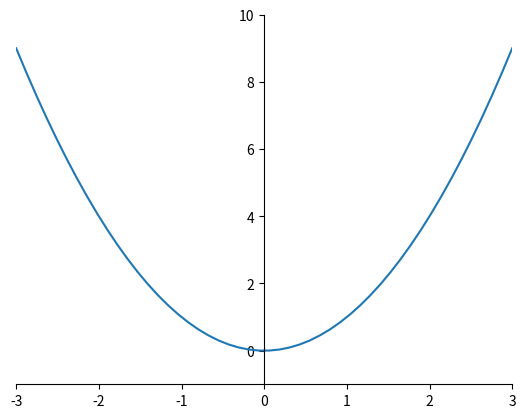

The matplotlib source for this figure:
import matplotlib.pyplot as plt
import numpy as np

plt.figure()
x = np.linspace(-3,3,50)
y = x**2
plt.plot(x,y)

plt.xlim((-3,3))
plt.ylim((-1,10))

# gca = 'get current axis'
ax = plt.gca()
ax.spines['right'].set_color('none') # 右边框消失
ax.spines['top'].set_color('none')
ax.xaxis.set_ticks_position('bottom') # 将x轴和底边框绑定
ax.yaxis.set_ticks_position('left')
ax.spines['bottom'].set_position(('data',-1)) # bottom绑定的x轴通过y=-1
ax.spines['left'].set_position(('data',0)) # left绑定的y轴通过x=0

plt.show()